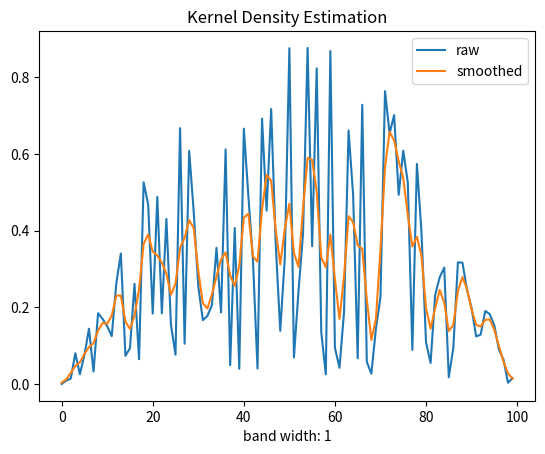

Python code for this plot: (Note: this script raises an exception after producing the figure.)
import numpy as np 


def smooth(x, band_width=3):
	def gaussian(x, mean, std):

		x = np.asarray(x)
		denominator = std*np.sqrt(2*np.pi)
		numerator = np.exp(-0.5*((x-mean)/std)**2)
		distribution =  numerator/denominator
		distribution /= distribution.sum()

		return distribution
	
	smoothed = np.zeros(len(x))
	for idx, xx in enumerate(x):
		smoothed += xx*gaussian(np.arange(len(x)), idx, band_width)
	
	return smoothed 


class KDE:
	def __init__(self): 
		pass

	def fit(self, x, band_width=3):
		smoothed = np.zeros(len(x))
		for idx, xx in enumerate(x):
			smoothed += xx*self.gaussian(np.arange(len(x)), idx, band_width)
		
		return smoothed 

	@staticmethod
	def gaussian(x, mean, std):

		x = np.asarray(x)
		denominator = std*np.sqrt(2*np.pi)
		numerator = np.exp(-0.5*((x-mean)/std)**2)
		distribution =  numerator/denominator
		distribution /= distribution.sum()

		return distribution


if __name__ == "__main__":
	import matplotlib.pyplot as plt 

	x = np.random.random(100) * np.sin(np.arange(100) * 0.01 * np.pi)
	kde = KDE()

	for i in range(1, 10, 2):
		s = kde.fit(x, i)


		plt.title('Kernel Density Estimation')
		plt.plot(x, label='raw')
		plt.plot(s, label='smoothed')
		plt.xlabel('band width: %d' % i)
		plt.legend()
		plt.savefig('test_kde/std_%d.png' % i)
		plt.clf()